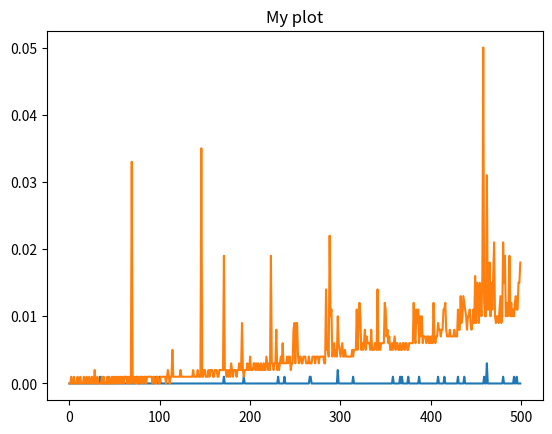

Write the Python code that produced this figure.
import time

def run_timed(fun,*args):
    begin_time=time.time()
    fun(*args)
    end_time=time.time()
    print(end_time-begin_time)
    return end_time-begin_time

def first():
    a=1
    b=2
    print(a+b)

begin_time=time.time()
def second(n):
    summa=0
    for i in range(1,n+1):
        summa+=i

def third(n):
    pairs=[]
    for i in range(n):
        for j in range(n):
            pass

def bubble_sort(data):
    n=len(data)
    for i in range(n): # длина текущего куска n-i
        for j in range(0,n-i-1): # [0,n],[0,n-1],[0,n-2]
            if data[j]>data[j+1]:
                data[j],data[j+1]=data[j+1],data[j]
    print(data)

def python_sort(data):
    print(sorted(data))

linear_result=[]
quadr_result=[]
for n in range(100,600,1):
    linear_result.append(run_timed(second,n))
    quadr_result.append(run_timed(third,n))
print(linear_result)
print(quadr_result)


import random

numbers=[]
numbers_for_python=[]
n=100
for i in range(n):
    current_number=random.randint(0,100)
    numbers.append(current_number)
    numbers_for_python.append(current_number)

run_timed(bubble_sort,numbers)
run_timed(python_sort,numbers_for_python)

# Графики
import matplotlib.pyplot as plt

y=[0.0, 0.0, 0.0, 0.0, 0.0, 0.0, 0.0, 0.0, 0.0, 0.0, 0.0, 0.0, 0.0, 0.0, 0.0, 0.0, 0.0, 0.0, 0.0, 0.0, 0.0, 0.0, 0.0, 0.0, 0.0, 0.0, 0.0, 0.0, 0.0, 0.0, 0.0, 0.0, 0.0, 0.0, 0.0010004043579101562, 0.0, 0.0, 0.0, 0.0, 0.0, 0.0, 0.0, 0.0, 0.0, 0.0, 0.0, 0.0, 0.0, 0.0, 0.0, 0.0, 0.0, 0.0, 0.0, 0.0, 0.0, 0.0, 0.0, 0.0, 0.0, 0.0, 0.0, 0.0, 0.0, 0.0, 0.0, 0.0, 0.0, 0.0, 0.0, 0.0, 0.0, 0.0, 0.0, 0.0010006427764892578, 0.0, 0.0, 0.0, 0.0, 0.0, 0.0, 0.0, 0.0, 0.0, 0.0, 0.0, 0.0, 0.0, 0.0, 0.0, 0.0, 0.0, 0.0, 0.0, 0.0, 0.0, 0.0010006427764892578, 0.0, 0.0, 0.0, 0.0010006427764892578, 0.0, 0.0, 0.0, 0.0, 0.0, 0.0, 0.0, 0.0, 0.0, 0.0, 0.0, 0.0, 0.0, 0.0, 0.0, 0.0, 0.0, 0.0, 0.0, 0.0, 0.0, 0.0, 0.0, 0.0, 0.0, 0.0, 0.0, 0.0, 0.0, 0.0, 0.0, 0.0, 0.0, 0.0, 0.0, 0.0, 0.0, 0.0, 0.0, 0.0, 0.0, 0.0, 0.0, 0.0, 0.0, 0.0, 0.0, 0.0, 0.0, 0.0, 0.0, 0.0, 0.0, 0.0, 0.0, 0.0, 0.0, 0.0, 0.0, 0.0, 0.0, 0.0, 0.0, 0.0, 0.0, 0.0, 0.0, 0.0, 0.0, 0.0, 0.001001119613647461, 0.0, 0.0, 0.0, 0.0, 0.0, 0.0, 0.0, 0.0, 0.0, 0.0, 0.0, 0.0, 0.0, 0.0, 0.0, 0.0, 0.0, 0.0, 0.0, 0.0, 0.0, 0.0010006427764892578, 0.0, 0.0, 0.0, 0.0, 0.0, 0.0, 0.0, 0.0, 0.0, 0.0, 0.0, 0.0, 0.0, 0.0, 0.0, 0.0, 0.0, 0.0, 0.0, 0.0, 0.0, 0.0, 0.0, 0.0, 0.0, 0.0, 0.0, 0.0, 0.0, 0.0, 0.0, 0.0, 0.0, 0.0, 0.0, 0.0, 0.0, 0.001001119613647461, 0.0, 0.0, 0.0, 0.0, 0.0, 0.0, 0.0009999275207519531, 0.0, 0.0, 0.0, 0.0, 0.0, 0.0, 0.0, 0.0, 0.0, 0.0, 0.0, 0.0, 0.0, 0.0, 0.0, 0.0, 0.0, 0.0, 0.0, 0.0, 0.0, 0.0, 0.0, 0.0, 0.0, 0.0, 0.0, 0.0010008811950683594, 0.0010006427764892578, 0.0, 0.0, 0.0, 0.0, 0.0, 0.0, 0.0, 0.0, 0.0, 0.0, 0.0, 0.0, 0.0, 0.0, 0.0, 0.0, 0.0, 0.0, 0.0, 0.0, 0.0, 0.0, 0.0, 0.0, 0.0, 0.0, 0.0, 0.0, 0.0, 0.0020012855529785156, 0.0, 0.0, 0.0, 0.0, 0.0, 0.0, 0.0, 0.0, 0.0, 0.0, 0.0, 0.0, 0.0, 0.0, 0.0, 0.0, 0.0010004043579101562, 0.0, 0.0, 0.0, 0.0, 0.0, 0.0, 0.0, 0.0, 0.0, 0.0, 0.0, 0.0, 0.0, 0.0, 0.0, 0.0, 0.0, 0.0, 0.0, 0.0, 0.0, 0.0, 0.0, 0.0, 0.0, 0.0, 0.0, 0.0, 0.0, 0.0, 0.0, 0.0, 0.0, 0.0, 0.0, 0.0, 0.0, 0.0, 0.0, 0.0, 0.0, 0.0, 0.0, 0.0009996891021728516, 0.0, 0.0, 0.0, 0.0, 0.0, 0.0, 0.0, 0.0010006427764892578, 0.0, 0.0010006427764892578, 0.0, 0.0, 0.0, 0.0, 0.0, 0.0, 0.0010008811950683594, 0.0, 0.0, 0.0, 0.0, 0.0, 0.0, 0.0, 0.0, 0.0, 0.0, 0.0, 0.0010006427764892578, 0.0, 0.0, 0.0, 0.0, 0.0, 0.0, 0.0, 0.0, 0.0, 0.0, 0.0, 0.0, 0.0, 0.0, 0.0, 0.0, 0.0, 0.0, 0.0, 0.0, 0.0010004043579101562, 0.0, 0.0, 0.0, 0.0, 0.0, 0.0, 0.0009996891021728516, 0.0, 0.0, 0.0, 0.0, 0.0, 0.0, 0.0, 0.0, 0.0, 0.0, 0.0, 0.0, 0.0, 0.0, 0.0010006427764892578, 0.0, 0.0, 0.0, 0.0, 0.0, 0.0, 0.0010001659393310547, 0.0, 0.0, 0.0, 0.0, 0.0, 0.0, 0.0, 0.0, 0.0, 0.0, 0.0, 0.0, 0.0, 0.0, 0.0, 0.0, 0.0, 0.0, 0.0, 0.0, 0.0, 0.0009992122650146484, 0.0, 0.0, 0.0030035972595214844, 0.0, 0.0, 0.0, 0.0, 0.0, 0.0, 0.0, 0.0, 0.0, 0.0, 0.0, 0.0, 0.0, 0.0, 0.0, 0.0, 0.0, 0.0010006427764892578, 0.0, 0.0, 0.0, 0.0, 0.0, 0.0, 0.0, 0.0, 0.0, 0.0, 0.0, 0.0010006427764892578, 0.0, 0.0, 0.0010013580322265625, 0.0, 0.0, 0.0, 0.0]
x=[x for x in range(len(y))]
y2=[0.0, 0.0, 0.0010006427764892578, 0.0, 0.0, 0.0010008811950683594, 0.0, 0.0, 0.0, 0.0010006427764892578, 0.0, 0.0, 0.0010006427764892578, 0.0, 0.0, 0.0, 0.0010006427764892578, 0.0, 0.0, 0.0010006427764892578, 0.0, 0.0, 0.0010006427764892578, 0.0, 0.0, 0.0010006427764892578, 0.0, 0.0, 0.0020024776458740234, 0.0, 0.0, 0.0009999275207519531, 0.0, 0.0, 0.0, 0.0, 0.001001119613647461, 0.0, 0.0010001659393310547, 0.0, 0.0, 0.0, 0.0010013580322265625, 0.0, 0.0010001659393310547, 0.0, 0.0, 0.0010006427764892578, 0.0, 0.0010006427764892578, 0.0, 0.0010006427764892578, 0.0, 0.0010008811950683594, 0.0, 0.0010008811950683594, 0.0, 0.0010001659393310547, 0.0, 0.0010006427764892578, 0.0, 0.0010008811950683594, 0.001001119613647461, 0.0010004043579101562, 0.0, 0.0010001659393310547, 0.0, 0.0010008811950683594, 0.0, 0.033022165298461914, 0.0010008811950683594, 0.0, 0.0010001659393310547, 0.0, 0.0, 0.0010008811950683594, 0.0, 0.0010006427764892578, 0.0010006427764892578, 0.0, 0.0010008811950683594, 0.0010006427764892578, 0.0, 0.0010006427764892578, 0.0010006427764892578, 0.0, 0.0010008811950683594, 0.0010004043579101562, 0.0010006427764892578, 0.0010018348693847656, 0.0009999275207519531, 0.0010004043579101562, 0.0, 0.0010006427764892578, 0.0010004043579101562, 0.0, 0.0, 0.0010008811950683594, 0.0010006427764892578, 0.0, 0.0, 0.0010006427764892578, 0.0010008811950683594, 0.0010004043579101562, 0.0010006427764892578, 0.0010013580322265625, 0.0010001659393310547, 0.0, 0.0010006427764892578, 0.0020020008087158203, 0.0009999275207519531, 0.0, 0.0010006427764892578, 0.0010006427764892578, 0.005003452301025391, 0.0010008811950683594, 0.0010004043579101562, 0.0010006427764892578, 0.0010006427764892578, 0.0010008811950683594, 0.0010006427764892578, 0.0010006427764892578, 0.0010008811950683594, 0.0020012855529785156, 0.0010004043579101562, 0.0010006427764892578, 0.0010008811950683594, 0.0010006427764892578, 0.0010004043579101562, 0.0010006427764892578, 0.0010008811950683594, 0.0010006427764892578, 0.0010006427764892578, 0.0010018348693847656, 0.0010001659393310547, 0.0010001659393310547, 0.0010006427764892578, 0.0020012855529785156, 0.0010006427764892578, 0.0010006427764892578, 0.0010006427764892578, 0.0010008811950683594, 0.002001523971557617, 0.0010004043579101562, 0.0010006427764892578, 0.0010006427764892578, 0.03502345085144043, 0.0010006427764892578, 0.0010006427764892578, 0.0020012855529785156, 0.0020017623901367188, 0.0010001659393310547, 0.0010008811950683594, 0.0010006427764892578, 0.0020012855529785156, 0.0010008811950683594, 0.0020012855529785156, 0.0020012855529785156, 0.0020012855529785156, 0.0010008811950683594, 0.0010004043579101562, 0.002001523971557617, 0.002001523971557617, 0.0020008087158203125, 0.0010006427764892578, 0.0010008811950683594, 0.0020020008087158203, 0.0020012855529785156, 0.002001523971557617, 0.0020029544830322266, 0.0019998550415039062, 0.019011735916137695, 0.0020020008087158203, 0.0020012855529785156, 0.001001119613647461, 0.0020003318786621094, 0.0010006427764892578, 0.002001523971557617, 0.0010006427764892578, 0.003003835678100586, 0.0020003318786621094, 0.001001119613647461, 0.0020003318786621094, 0.0020008087158203125, 0.002001523971557617, 0.0010006427764892578, 0.0020029544830322266, 0.002000093460083008, 0.003001689910888672, 0.002001523971557617, 0.002001047134399414, 0.009006023406982422, 0.0020017623901367188, 0.0010013580322265625, 0.0019998550415039062, 0.0020008087158203125, 0.0020008087158203125, 0.0030014514923095703, 0.0020012855529785156, 0.0020017623901367188, 0.004002094268798828, 0.0020003318786621094, 0.0020012855529785156, 0.002001523971557617, 0.0030031204223632812, 0.0030014514923095703, 0.002000570297241211, 0.0030019283294677734, 0.002001523971557617, 0.0030019283294677734, 0.0020008087158203125, 0.002001523971557617, 0.003001689910888672, 0.0020012855529785156, 0.002001047134399414, 0.0030019283294677734, 0.002001523971557617, 0.0020012855529785156, 0.004002809524536133, 0.0030019283294677734, 0.002001523971557617, 0.003001689910888672, 0.002001523971557617, 0.019012928009033203, 0.003001689910888672, 0.003002166748046875, 0.002001523971557617, 0.003001689910888672, 0.003002643585205078, 0.008005142211914062, 0.002000570297241211, 0.0030019283294677734, 0.002001523971557617, 0.0030019283294677734, 0.004003763198852539, 0.003001689910888672, 0.006003141403198242, 0.003003358840942383, 0.0030014514923095703, 0.003002166748046875, 0.0030031204223632812, 0.0040018558502197266, 0.0030019283294677734, 0.004002571105957031, 0.004002809524536133, 0.002001047134399414, 0.003001689910888672, 0.003003358840942383, 0.008004188537597656, 0.009006023406982422, 0.0030019283294677734, 0.009006738662719727, 0.009006738662719727, 0.0040013790130615234, 0.0030019283294677734, 0.004003763198852539, 0.004001617431640625, 0.003002166748046875, 0.0030019283294677734, 0.004002809524536133, 0.004002571105957031, 0.004003047943115234, 0.003001689910888672, 0.003001689910888672, 0.003002166748046875, 0.004003047943115234, 0.0030014514923095703, 0.0030019283294677734, 0.003002166748046875, 0.004002571105957031, 0.004002809524536133, 0.004002571105957031, 0.003002166748046875, 0.004002809524536133, 0.004002571105957031, 0.004003047943115234, 0.0030012130737304688, 0.004002809524536133, 0.004002809524536133, 0.004002571105957031, 0.004002809524536133, 0.004002571105957031, 0.003002166748046875, 0.0030024051666259766, 0.014009952545166016, 0.005004167556762695, 0.005002021789550781, 0.004002571105957031, 0.022015094757080078, 0.010006427764892578, 0.011008024215698242, 0.004002094268798828, 0.005004405975341797, 0.006002664566040039, 0.004002809524536133, 0.005004167556762695, 0.00400233268737793, 0.010007143020629883, 0.006003856658935547, 0.0050029754638671875, 0.004002809524536133, 0.0050029754638671875, 0.00600433349609375, 0.00400233268737793, 0.004003286361694336, 0.0050029754638671875, 0.00400233268737793, 0.004002571105957031, 0.004002809524536133, 0.004002809524536133, 0.004002571105957031, 0.004002809524536133, 0.004002571105957031, 0.005003452301025391, 0.004002809524536133, 0.005003452301025391, 0.005003213882446289, 0.005003452301025391, 0.011007308959960938, 0.005004405975341797, 0.008004188537597656, 0.012008190155029297, 0.010007619857788086, 0.005004167556762695, 0.006002187728881836, 0.005003213882446289, 0.006002902984619141, 0.008005142211914062, 0.005004405975341797, 0.0070037841796875, 0.006005048751831055, 0.006002902984619141, 0.00600433349609375, 0.005003213882446289, 0.008005380630493164, 0.0050048828125, 0.0050029754638671875, 0.005003690719604492, 0.00600433349609375, 0.006003618240356445, 0.005003213882446289, 0.014009714126586914, 0.0050029754638671875, 0.006003856658935547, 0.005003213882446289, 0.0060045719146728516, 0.0060040950775146484, 0.006003618240356445, 0.006003856658935547, 0.0120086669921875, 0.011006832122802734, 0.007005453109741211, 0.008005142211914062, 0.006003379821777344, 0.007006168365478516, 0.00500178337097168, 0.005003213882446289, 0.006005287170410156, 0.005003213882446289, 0.00600433349609375, 0.007004499435424805, 0.005003213882446289, 0.006004810333251953, 0.0060045719146728516, 0.0050029754638671875, 0.005003452301025391, 0.006003856658935547, 0.005003690719604492, 0.005003213882446289, 0.006003856658935547, 0.0060040950775146484, 0.0050029754638671875, 0.0060040950775146484, 0.00600433349609375, 0.005003213882446289, 0.0050029754638671875, 0.006003856658935547, 0.0060045719146728516, 0.006003856658935547, 0.0060040950775146484, 0.006003856658935547, 0.012007951736450195, 0.0070056915283203125, 0.006003141403198242, 0.011007547378540039, 0.009005546569824219, 0.01100778579711914, 0.006005287170410156, 0.01000523567199707, 0.007004737854003906, 0.010007619857788086, 0.006003379821777344, 0.007004976272583008, 0.007004737854003906, 0.007004499435424805, 0.0060040950775146484, 0.007004737854003906, 0.007004261016845703, 0.0060045719146728516, 0.007004737854003906, 0.006003618240356445, 0.007004976272583008, 0.006003856658935547, 0.012008190155029297, 0.007004499435424805, 0.0060040950775146484, 0.007004499435424805, 0.007005214691162109, 0.009007453918457031, 0.008003950119018555, 0.008005142211914062, 0.007005214691162109, 0.008005380630493164, 0.008004903793334961, 0.011008262634277344, 0.011008262634277344, 0.012007713317871094, 0.00800633430480957, 0.007003307342529297, 0.007005214691162109, 0.0070037841796875, 0.008005619049072266, 0.007004737854003906, 0.007004737854003906, 0.007004499435424805, 0.007004976272583008, 0.008005380630493164, 0.007004499435424805, 0.007004737854003906, 0.007004261016845703, 0.011008024215698242, 0.00800633430480957, 0.008004903793334961, 0.013007879257202148, 0.009006023406982422, 0.010007619857788086, 0.013007879257202148, 0.012007951736450195, 0.01100778579711914, 0.010008096694946289, 0.008003950119018555, 0.010006904602050781, 0.010006189346313477, 0.011008262634277344, 0.009005546569824219, 0.008005619049072266, 0.009005546569824219, 0.011007308959960938, 0.009006023406982422, 0.016010761260986328, 0.00900578498840332, 0.015010595321655273, 0.014008760452270508, 0.009006738662719727, 0.015009641647338867, 0.013009309768676758, 0.010006189346313477, 0.016010761260986328, 0.05003523826599121, 0.012007713317871094, 0.01000666618347168, 0.010006427764892578, 0.031019926071166992, 0.01100778579711914, 0.011005878448486328, 0.018013477325439453, 0.010006189346313477, 0.015009641647338867, 0.011008024215698242, 0.016010522842407227, 0.021013975143432617, 0.010006189346313477, 0.009006023406982422, 0.01000666618347168, 0.010007381439208984, 0.009005546569824219, 0.011006832122802734, 0.013009786605834961, 0.00900578498840332, 0.01000666618347168, 0.021013975143432617, 0.015010356903076172, 0.019012928009033203, 0.010007381439208984, 0.012007951736450195, 0.010007143020629883, 0.011006355285644531, 0.019012451171875, 0.010006427764892578, 0.012008190155029297, 0.010006904602050781, 0.011007070541381836, 0.01000666618347168, 0.012008190155029297, 0.013008832931518555, 0.011006593704223633, 0.011006832122802734, 0.01501154899597168, 0.015009641647338867, 0.018011093139648438]
plt.plot(x,y,x,y2)
plt.title('My plot')

plt.show()

